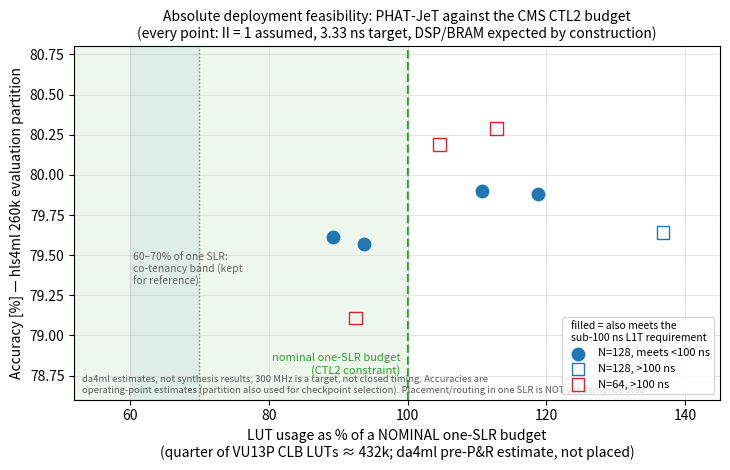

This chart was generated by the following Python code: (Note: this script raises an exception after producing the figure.)
"""Absolute deployment-feasibility figure: accuracy vs CTL2 resource budget.

No baseline comparison — the x-axis is the deployment constraint itself
(one SLR of the VU13P used in CMS CTL2), and marker fill encodes whether a
design also meets the stated sub-100 ns latency requirement.
Reproduces slr_fit.{pdf,png}.
"""
import matplotlib
matplotlib.use("Agg")
import matplotlib.pyplot as plt

SLR_LUT = 1_728_000 / 4  # VU13P has 4 SLRs

# (label, N, accuracy, LUT, latency_ns) — RTL-emulated bit-exact rows only
ROWS = [
    ("sparsity+PID",       128, 0.7961, 385_471, 89.9),
    ("sparsity cheap",     128, 0.7957, 404_852, 93.2),
    ("sparsity flagship",  128, 0.7990, 478_214, 93.2),
    ("PID continuation",   128, 0.7988, 513_253, 93.2),
    ("relu variant",       128, 0.7964, 591_088, 116.5),
    ("sparsity",            64, 0.8029, 487_451, 136.5),
    ("sparsity cheap",      64, 0.8019, 451_836, 139.9),
    ("three-lever",         64, 0.7911, 399_554, 136.5),
]

fig, ax = plt.subplots(figsize=(7.4, 4.8))
colors = {128: "#1f77b4", 64: "#d62728"}
seen_fast, seen_slow = set(), set()
for label, n, acc, lut, lat in ROWS:
    frac = 100 * lut / SLR_LUT
    fast = lat < 100
    kw = dict(s=80, color=colors[n], zorder=3)
    if fast:
        lbl = f"N={n}, meets <100 ns" if n not in seen_fast else None
        seen_fast.add(n)
        ax.scatter(frac, acc * 100, marker="o", label=lbl, **kw)
    else:
        lbl = f"N={n}, >100 ns" if n not in seen_slow else None
        seen_slow.add(n)
        ax.scatter(frac, acc * 100, marker="s", facecolors="none",
                   edgecolors=colors[n], s=80, zorder=3, label=lbl)

ax.axvspan(0, 100, color="#2ca02c", alpha=0.08, zorder=0)
ax.axvline(100, color="#2ca02c", lw=1.6, ls="--", zorder=1)
ax.text(99, 78.75, "nominal one-SLR budget\n(CTL2 constraint)", ha="right", va="bottom",
        fontsize=8, color="#2ca02c")
ax.axvspan(60, 70, color="#1f77b4", alpha=0.07, zorder=0)
ax.axvline(70, color="0.5", lw=1, ls=":", zorder=1)
ax.text(60.5, 79.30, "60–70% of one SLR:\nco-tenancy band (kept\nfor reference)", ha="left", va="bottom",
        fontsize=7.5, color="0.40")

ax.set_xlabel("LUT usage as % of a NOMINAL one-SLR budget\n"
              "(quarter of VU13P CLB LUTs ≈ 432k; da4ml pre-P&R estimate, not placed)")
ax.set_ylabel("Accuracy [%] — hls4ml 260k evaluation partition")
ax.set_xlim(52, 145)
ax.set_ylim(78.6, 80.8)
ax.grid(alpha=0.3)
ax.legend(fontsize=8, loc="lower right", title="filled = also meets the\nsub-100 ns L1T requirement",
          title_fontsize=7.5)
ax.set_title("Absolute deployment feasibility: PHAT-JeT against the CMS CTL2 budget\n"
             "(every point: II = 1 assumed, 3.33 ns target, DSP/BRAM expected by construction)",
             fontsize=10)
ax.annotate("da4ml estimates, not synthesis results; 300 MHz is a target, not closed timing. Accuracies are\n"
            "operating-point estimates (partition also used for checkpoint selection). Placement/routing in one SLR is NOT yet demonstrated.",
            xy=(0.012, 0.02), xycoords="axes fraction", fontsize=6.8, color="0.35")
fig.tight_layout()
for ext in ("pdf", "png"):
    fig.savefig(f"/home/zihanzhao/projects/phatjet/slr_fit.{ext}", dpi=200)
print("wrote slr_fit.pdf/.png")
